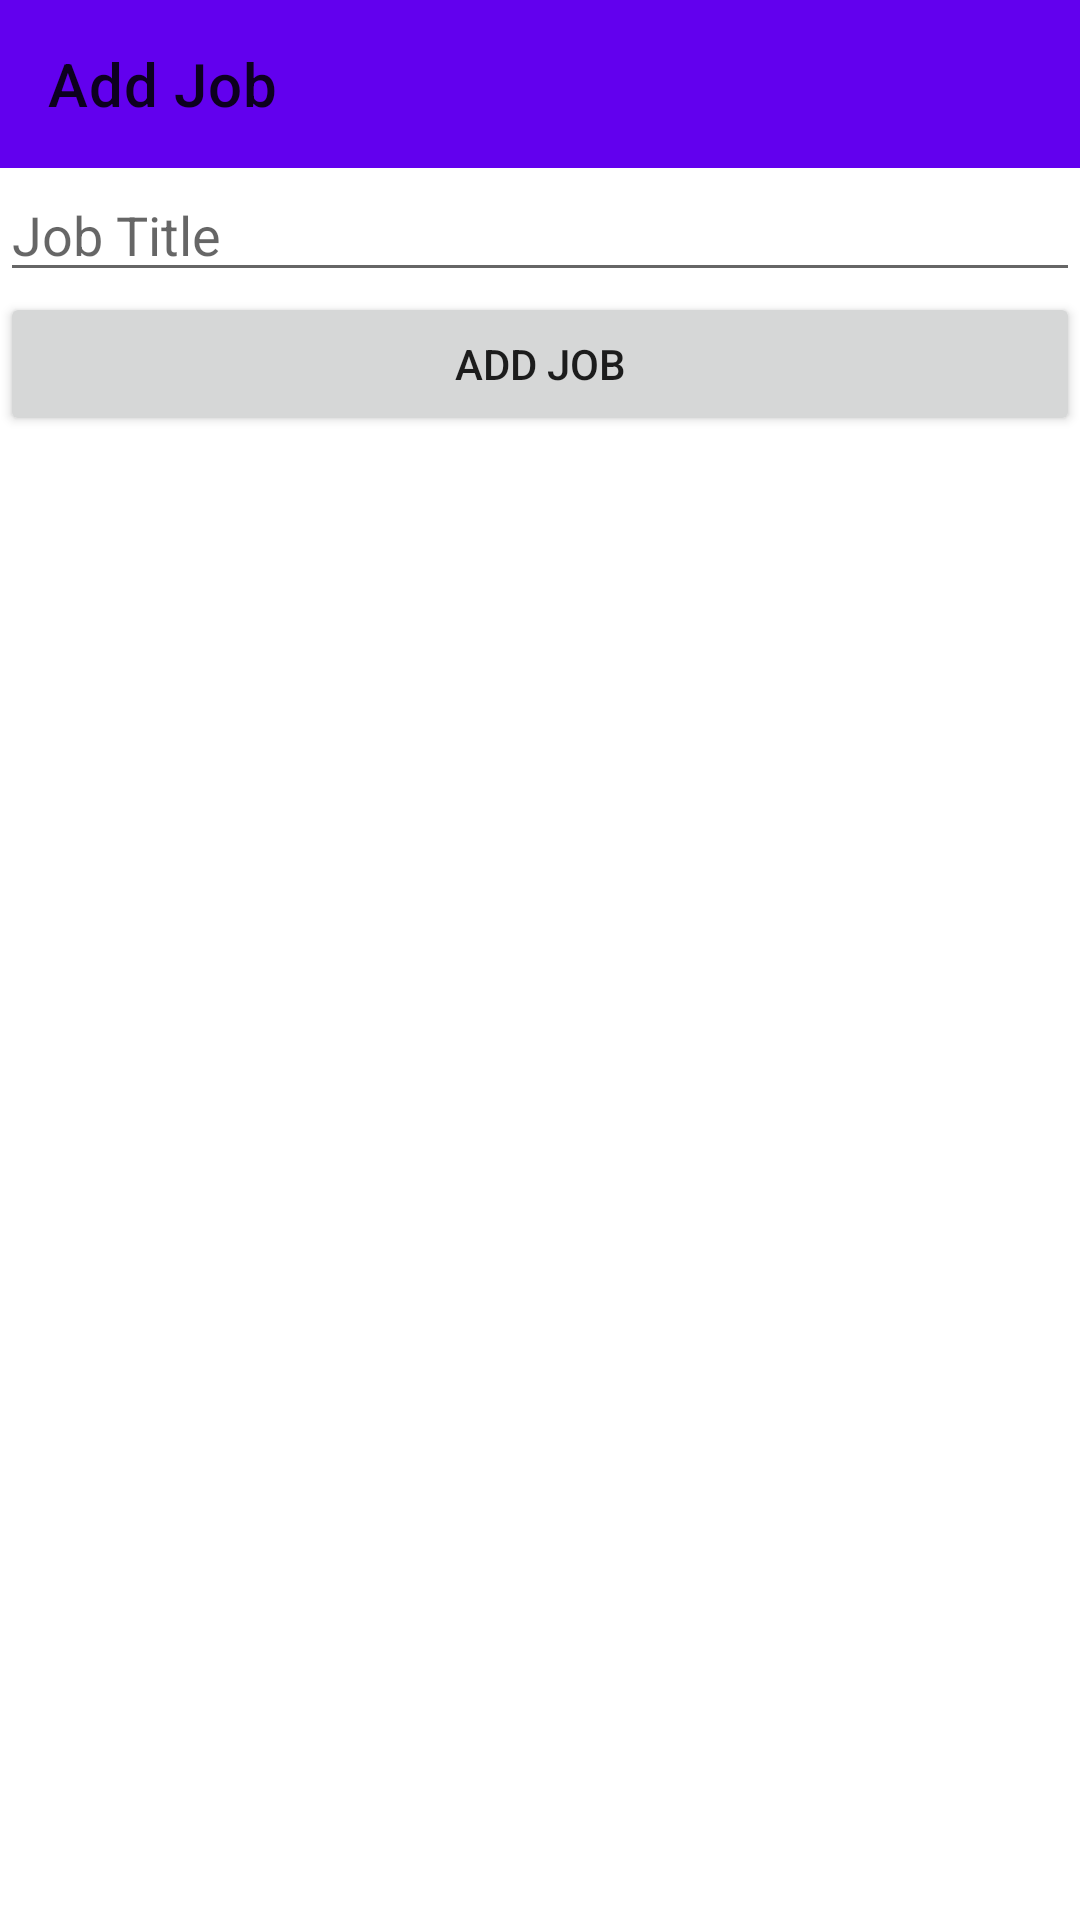

Here is an Android app screen rendered from its layout file. Give the layout XML and the strings, colors and styles it references.
<!-- AndroidManifest.xml: application theme Theme.TipLedger -->
<!-- res/layout/activity_job_add.xml -->
<?xml version="1.0" encoding="utf-8"?>
<LinearLayout xmlns:android="http://schemas.android.com/apk/res/android"
    xmlns:app="http://schemas.android.com/apk/res-auto"
    xmlns:tools="http://schemas.android.com/tools"
    android:layout_width="match_parent"
    android:layout_height="match_parent"
    tools:context=".MainActivity"
    android:orientation="vertical">

    <com.google.android.material.appbar.AppBarLayout
        android:layout_width="match_parent"
        android:layout_height="wrap_content">

        <androidx.appcompat.widget.Toolbar
            android:id="@+id/toolbar"
            android:layout_width="match_parent"
            android:layout_height="?attr/actionBarSize"
            app:title="Add Job"
            android:background="?attr/colorPrimary"/>

    </com.google.android.material.appbar.AppBarLayout>

    <EditText
        android:id="@+id/nameEditText"
        android:layout_width="match_parent"
        android:layout_height="wrap_content"
        android:inputType="text"
        android:hint="Job Title"
        android:singleLine="true" />

    <Button
        android:id="@+id/addJobButton"
        android:layout_width="match_parent"
        android:layout_height="wrap_content"
        android:text="Add Job" />


</LinearLayout>
<!-- resources referenced by this layout -->
<resources>
  <style name="Theme.TipLedger" parent="Theme.MaterialComponents.DayNight.NoActionBar">
          
          <item name="colorPrimary">@color/purple_500</item>
          <item name="colorPrimaryVariant">@color/purple_700</item>
          <item name="colorOnPrimary">@color/white</item>
          
          <item name="colorSecondary">@color/teal_200</item>
          <item name="colorSecondaryVariant">@color/teal_700</item>
          <item name="colorOnSecondary">@color/black</item>
          
          <item name="android:statusBarColor" tools:targetApi="l">?attr/colorPrimaryVariant</item>
          
      </style>
  <!-- not gathered from this repository: default colours our renderer supplied (Android Studio template values) -->
  <color name="purple_500">#FF6200EE</color>
  <color name="purple_700">#FF3700B3</color>
  <color name="teal_200">#FF03DAC5</color>
  <color name="teal_700">#FF018786</color>
  <color name="black">#FF000000</color>
  <color name="white">#FFFFFFFF</color>
</resources>
